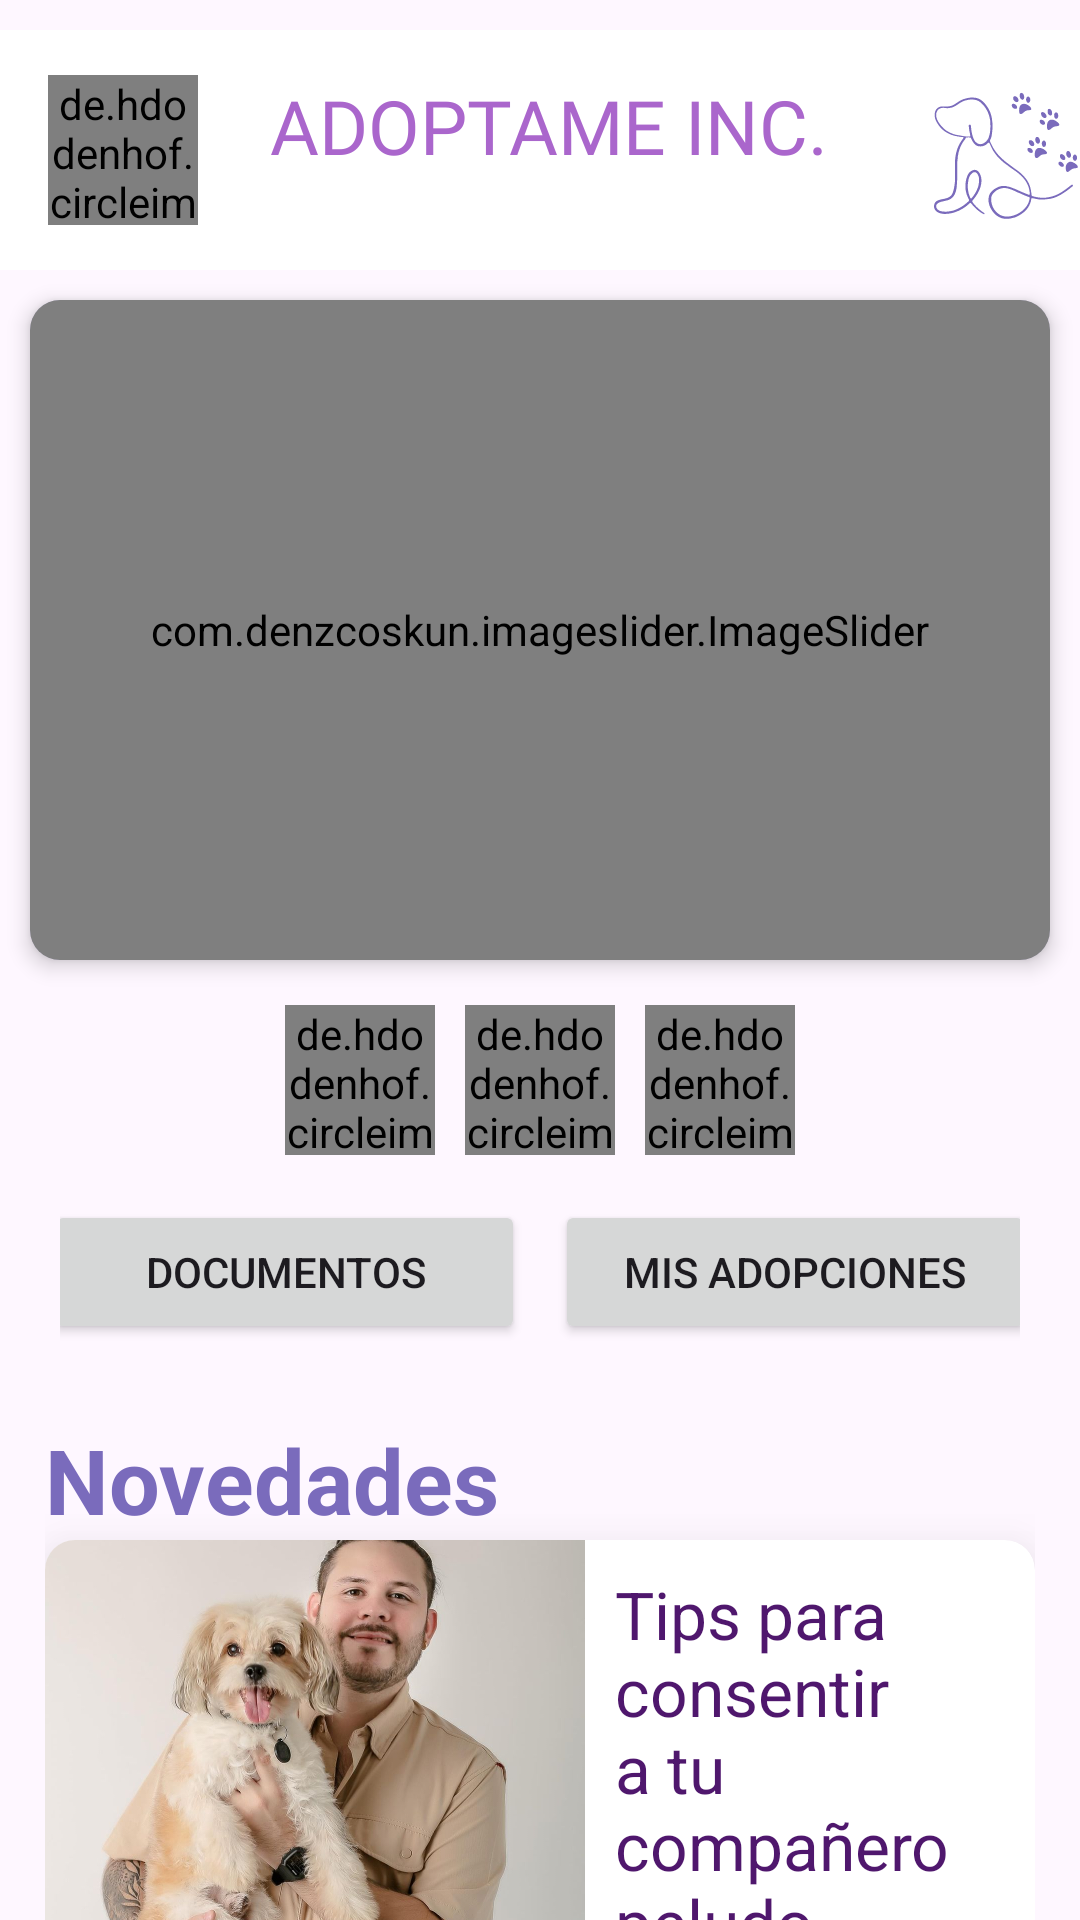

Layout XML and referenced resources for this Android screen:
<!-- AndroidManifest.xml: application theme Theme.ProyectoSoft -->
<!-- res/layout/fragment_home.xml -->
<?xml version="1.0" encoding="utf-8"?>
<FrameLayout xmlns:android="http://schemas.android.com/apk/res/android"
    xmlns:tools="http://schemas.android.com/tools"
    android:layout_width="match_parent"
    android:layout_height="match_parent"
    xmlns:app="http://schemas.android.com/apk/res-auto"
    tools:context=".fragments.homeFragment">

    
    <androidx.core.widget.NestedScrollView
        android:layout_width="match_parent"
        android:layout_height="match_parent"
        android:layout_gravity="fill_vertical"
        app:layout_behavior="@string/appbar_scrolling_view_behavior">

        <LinearLayout
            android:layout_width="match_parent"
            android:layout_height="match_parent"
            android:orientation="vertical">

            <include layout="@layout/action_bar_toolbar" />

            <androidx.cardview.widget.CardView
                xmlns:android="http://schemas.android.com/apk/res/android"
                xmlns:app="http://schemas.android.com/apk/res-auto"
                android:layout_width="match_parent"
                android:layout_height="220dp"
                android:layout_margin="10dp"
                android:orientation="horizontal"
                app:cardBackgroundColor="@color/lavender"
                app:cardCornerRadius="10dp"
                app:cardElevation="4dp">

                <com.denzcoskun.imageslider.ImageSlider
                    android:id="@+id/image_slider"
                    android:layout_width="match_parent"
                    android:layout_height="match_parent"
                    app:iss_period="1000"
                    app:iss_auto_cycle="true"
                    app:iss_delay="1000"
                    app:iss_corner_radius="20"
                    app:iss_selected_dot="@drawable/default_selected_dot">

                </com.denzcoskun.imageslider.ImageSlider>

            </androidx.cardview.widget.CardView>
            <LinearLayout
                android:layout_width="match_parent"
                android:layout_height="60dp"
                android:layout_marginLeft="10dp"
                android:layout_marginRight="10dp"
                android:orientation="horizontal"
                android:gravity="center">

                <de.hdodenhof.circleimageview.CircleImageView
                    android:layout_width="50dp"
                    android:layout_height="50dp"
                    android:layout_margin="5dp"
                    android:src="@drawable/cat"/>
                <de.hdodenhof.circleimageview.CircleImageView
                    android:layout_width="50dp"
                    android:layout_height="50dp"
                    android:layout_margin="5dp"
                    android:src="@drawable/dog"/>
                <de.hdodenhof.circleimageview.CircleImageView
                    android:layout_width="50dp"
                    android:layout_height="50dp"
                    android:layout_margin="5dp"
                    android:src="@drawable/cat_dog"
                    />

            </LinearLayout>
            <LinearLayout
                android:layout_width="match_parent"
                android:layout_height="wrap_content"
                android:layout_marginLeft="10dp"
                android:layout_marginRight="10dp"
                android:gravity="center"
                android:padding="10sp">
                <Button
                    android:id="@+id/buttonDocu"
                    android:layout_width="160sp"
                    android:layout_marginRight="5sp"
                    android:layout_height="wrap_content"
                    android:text="Documentos" />
                <Button
                    android:id="@+id/buttonProgress"
                    android:layout_marginLeft="5sp"
                    android:layout_width="160sp"
                    android:layout_height="wrap_content"
                    android:text="Mis adopciones" />

            </LinearLayout>


                <androidx.recyclerview.widget.RecyclerView
                    android:id="@+id/recycler_view_pets2"
                    android:layout_width="match_parent"
                    android:layout_height="match_parent"
                    app:layout_behavior="com.google.android.material.appbar.AppBarLayout$ScrollingViewBehavior" />

                <LinearLayout
                    android:layout_width="match_parent"
                    android:layout_height="230dp"
                    android:layout_margin="10dp"
                    android:padding="5dp"
                    android:orientation="vertical">

                    <TextView
                        android:layout_width="match_parent"
                        android:layout_height="wrap_content"
                        android:text="Novedades"
                        android:textSize="30dp"
                        android:textColor="#7A6BBC"
                        android:textStyle="bold"/>

                    <androidx.cardview.widget.CardView
                        android:layout_width="match_parent"
                        android:layout_height="match_parent"
                        app:cardElevation="20dp"
                        app:cardCornerRadius="10sp">

                        <LinearLayout
                            android:layout_width="match_parent"
                            android:layout_height="match_parent"
                            android:orientation="horizontal">

                            <ImageView
                                android:layout_width="180dp"
                                android:layout_height="match_parent"
                                android:src="@drawable/chemanimals"
                                android:scaleType="centerCrop"/>
                            <LinearLayout
                                android:layout_width="match_parent"
                                android:layout_height="match_parent"
                                android:padding="10dp"
                                android:orientation="vertical">

                                <TextView
                                    android:layout_width="match_parent"
                                    android:layout_height="wrap_content"
                                    android:text="Tips para consentir a tu compañero peludo"
                                    android:textSize="22dp"
                                    android:textColor="#4F176D"/>
                                <TextView
                                    android:layout_width="match_parent"
                                    android:layout_height="wrap_content"
                                    android:text="Gracias a chemanimals"
                                    android:textColor="#4F176D"
                                    android:textSize="22dp"/>
                            </LinearLayout>

                        </LinearLayout>
                    </androidx.cardview.widget.CardView>

                </LinearLayout>

                <androidx.cardview.widget.CardView
                    android:layout_width="match_parent"
                    android:layout_height="80dp"
                    android:elevation="0dp"/>
            </LinearLayout>


    </androidx.core.widget.NestedScrollView>
</FrameLayout>
<!-- res/layout/action_bar_toolbar.xml (included above) -->
<?xml version="1.0" encoding="utf-8"?>
<com.google.android.material.appbar.AppBarLayout
    xmlns:android="http://schemas.android.com/apk/res/android"
    android:layout_width="match_parent"
    android:layout_height="wrap_content"
    xmlns:app="http://schemas.android.com/apk/res-auto">

    <androidx.appcompat.widget.Toolbar
        android:id="@+id/toolbar"
        android:layout_width="match_parent"
        android:layout_height="80dp"
        android:layout_marginTop="10dp"
        android:background="@color/white">

       <de.hdodenhof.circleimageview.CircleImageView
           android:layout_width="50dp"
           android:layout_height="50dp"
           android:src="@drawable/menu_desplegable"
           />

        <TextView
            android:id="@+id/toolbar_title"
            android:layout_width="270dp"
            android:layout_height="wrap_content"
            android:drawableRight="@drawable/logo_titulo_transformed"
            android:fontFamily="@font/poppins_bold"
            android:layout_marginTop="15dp"
            android:layout_marginLeft="40dp"
            android:text="ADOPTAME INC."
            android:textColor="@android:color/holo_purple"
            android:textSize="25sp" />

    </androidx.appcompat.widget.Toolbar>

</com.google.android.material.appbar.AppBarLayout>
<!-- resources referenced by this layout -->
<resources>
  <color name="lavender">#d5ccff</color>
  <color name="white">#FFFFFF</color>
  <!-- drawable cat: png bitmap (drawable, 42180 bytes) -->
  <!-- drawable cat_dog: png bitmap (drawable, 45714 bytes) -->
  <!-- drawable chemanimals: jpg bitmap (drawable, 113612 bytes) -->
  <!-- drawable dog: png bitmap (drawable, 40566 bytes) -->
  <!-- drawable logo_titulo_transformed: vector/xml drawable (drawable, 21961 chars, omitted) -->
  <!-- drawable menu_desplegable: png bitmap (drawable, 368149 bytes) -->
  <style name="Theme.ProyectoSoft" parent="Base.Theme.ProyectoSoft" />
  <style name="Base.Theme.ProyectoSoft" parent="Theme.Material3.DayNight.NoActionBar">
          
      </style>
</resources>
